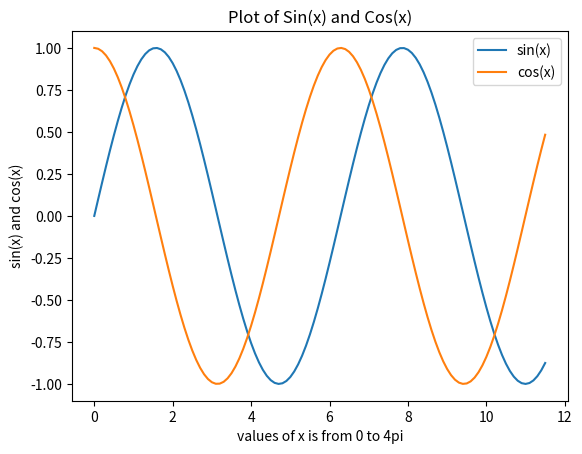

Python code for this plot:
import matplotlib.pyplot as plt 
import numpy as np
x=np.arange(0,4*np.pi-1,0.1)# start,stop,step
y=np.sin(x)
z=np.cos(x)
# [redacted]
# [redacted]
#plt.plot(x,y)
#plt.plot(x,z)
plt.plot(x,y,x,z)
plt.xlabel("values of x is from 0 to 4pi")  #string must be enclosed with quotes '  '
plt.ylabel('sin(x) and cos(x)')
plt.title('Plot of Sin(x) and Cos(x)')
plt.legend(['sin(x)','cos(x)']) # legend entries as seperate strings in a list
plt.show()